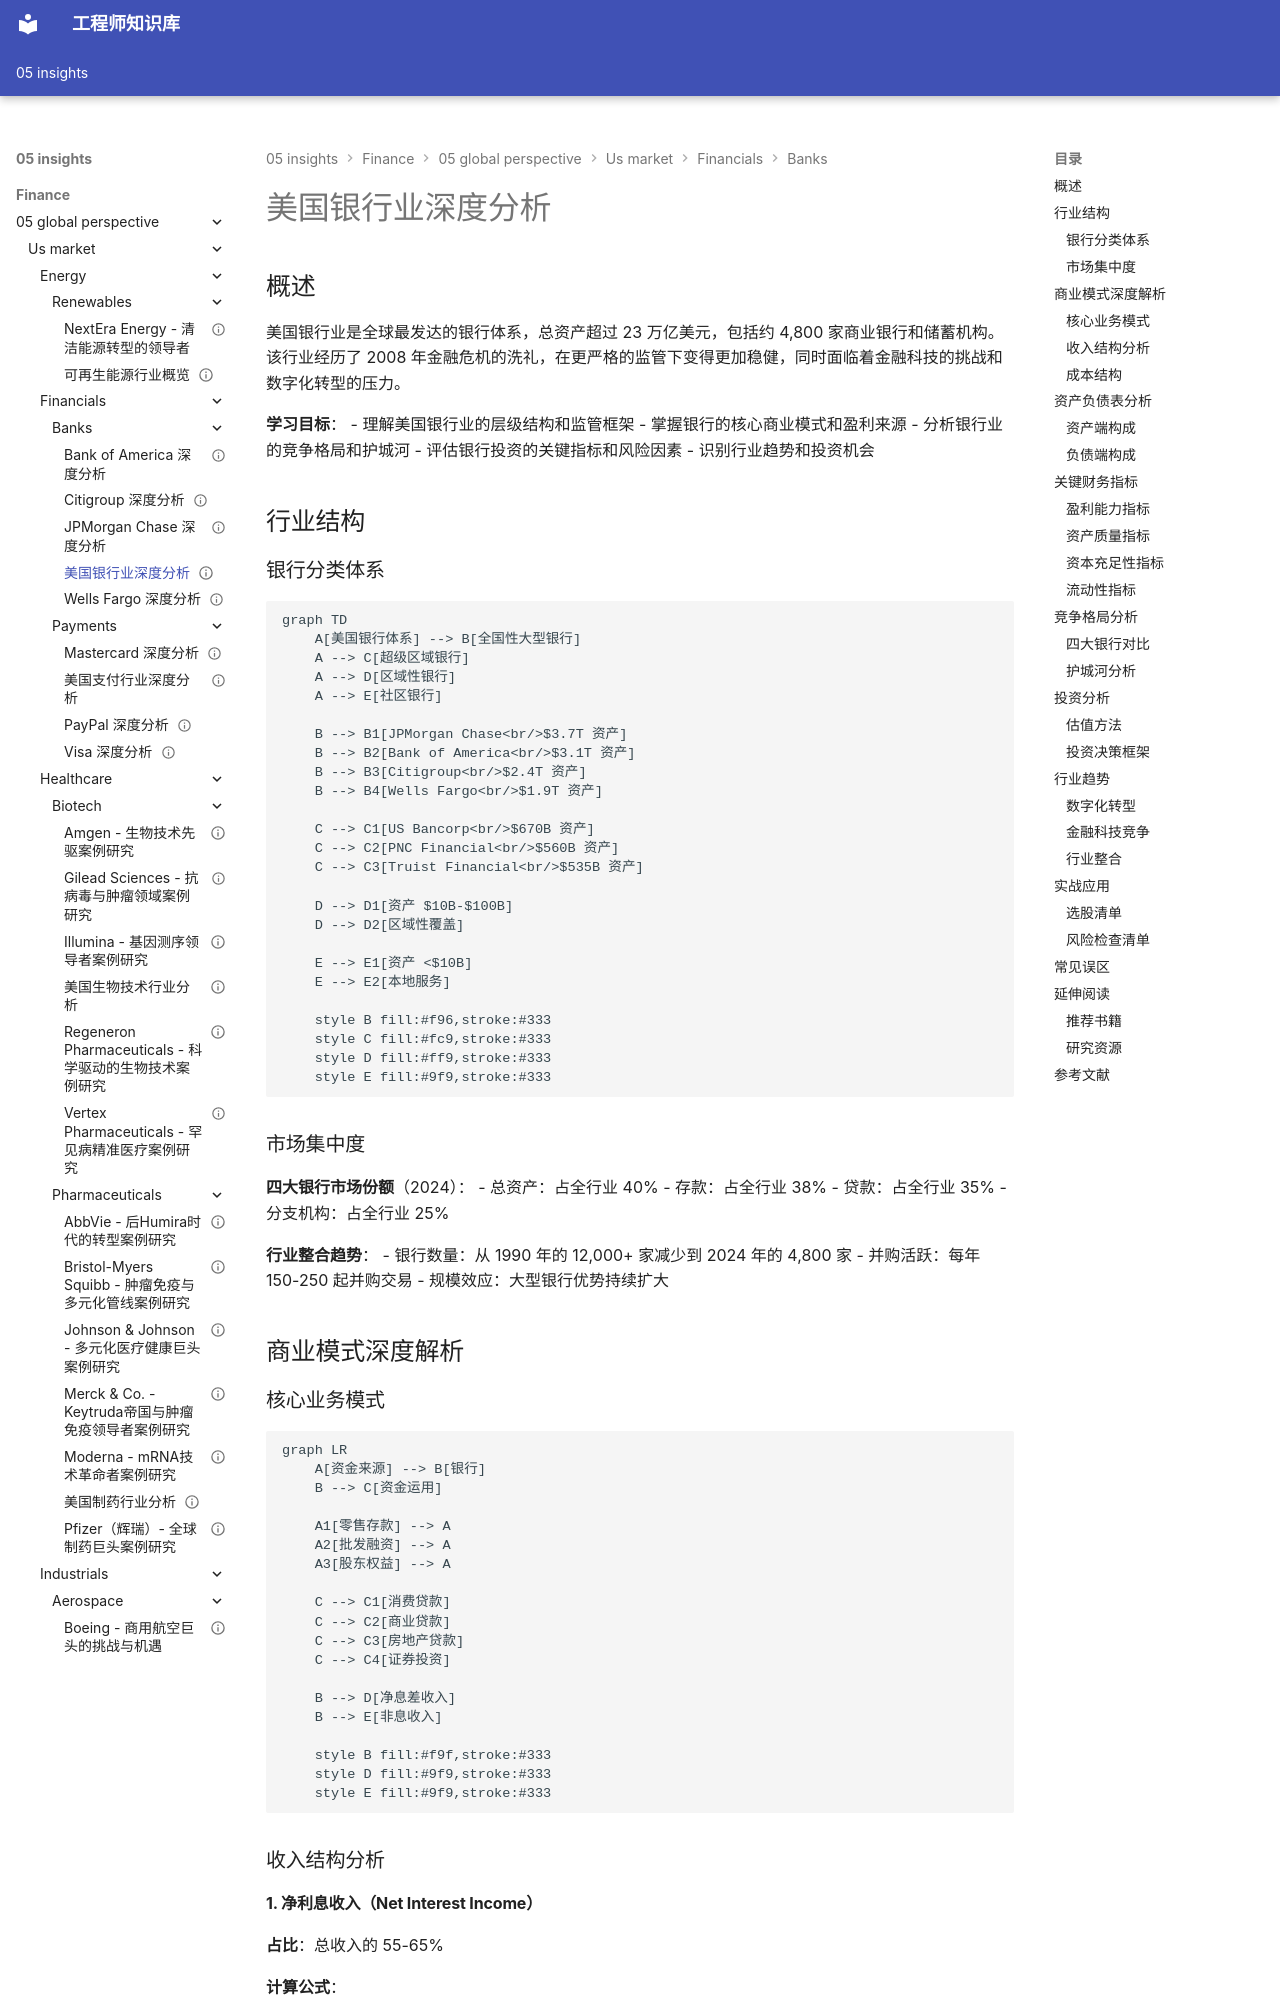

repository: Vuiora/knowledge-os · page: 05-insights/finance/05-global-perspective/us-market/financials/banks/overview/index.html · generator: mkdocs

---
title: 美国银行业深度分析
description: 全面解析美国银行业的结构、商业模式、竞争格局及投资逻辑
slug: us-banking-industry
domain: 金融洞察
module: 全球投资视角
content_type: article
skill_level: intermediate
tags:
- 投资银行
- 美国市场
- 行业分析
- 银行业
prerequisites:
- financial-cognition/banking-system
- financial-statements/balance-sheet
- us-market/financials/overview
related_contents:
- case-studies/financial-institutions/jpmorgan
- case-studies/financial-institutions/berkshire-hathaway
- economic-foundation/monetary-policy/policy-tools
estimated_time: 45
difficulty_score: 3
author: 金融知识库
created_at: '2024-01-15'
updated_at: '2024-01-15'
version: '1.0'
language: zh-CN
status: published
is_featured: false
---

# 美国银行业深度分析

## 概述

美国银行业是全球最发达的银行体系，总资产超过 23 万亿美元，包括约 4,800 家商业银行和储蓄机构。该行业经历了 2008 年金融危机的洗礼，在更严格的监管下变得更加稳健，同时面临着金融科技的挑战和数字化转型的压力。

**学习目标**：
- 理解美国银行业的层级结构和监管框架
- 掌握银行的核心商业模式和盈利来源
- 分析银行业的竞争格局和护城河
- 评估银行投资的关键指标和风险因素
- 识别行业趋势和投资机会

## 行业结构

### 银行分类体系

```mermaid
graph TD
    A[美国银行体系] --> B[全国性大型银行]
    A --> C[超级区域银行]
    A --> D[区域性银行]
    A --> E[社区银行]
    
    B --> B1[JPMorgan Chase<br/>$3.7T 资产]
    B --> B2[Bank of America<br/>$3.1T 资产]
    B --> B3[Citigroup<br/>$2.4T 资产]
    B --> B4[Wells Fargo<br/>$1.9T 资产]
    
    C --> C1[US Bancorp<br/>$670B 资产]
    C --> C2[PNC Financial<br/>$560B 资产]
    C --> C3[Truist Financial<br/>$535B 资产]
    
    D --> D1[资产 $10B-$100B]
    D --> D2[区域性覆盖]
    
    E --> E1[资产 <$10B]
    E --> E2[本地服务]
    
    style B fill:#f96,stroke:#333
    style C fill:#fc9,stroke:#333
    style D fill:#ff9,stroke:#333
    style E fill:#9f9,stroke:#333
```
